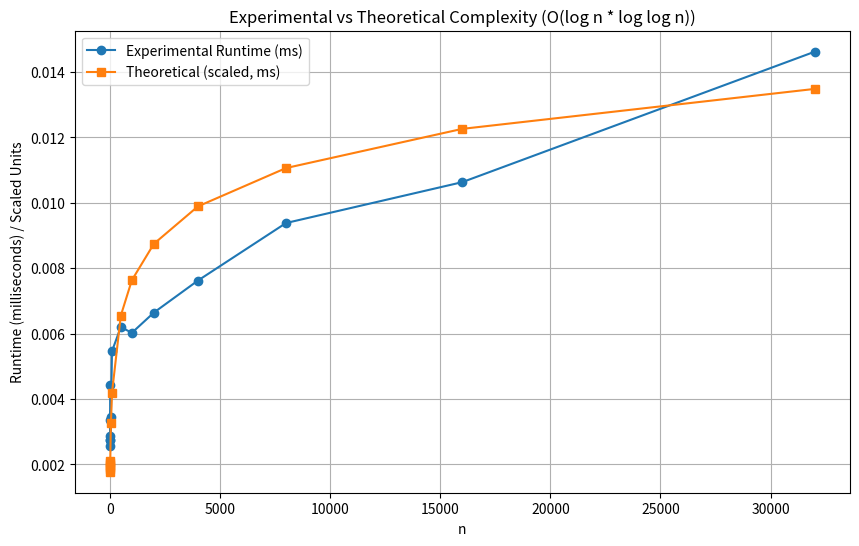

The matplotlib source for this figure:
import time
import math
import matplotlib.pyplot as plt
import numpy as np

# n values #
n_values = [15, 16, 17, 18, 19, 20, 50, 100, 500, 1000, 2000, 4000, 8000, 16000, 32000]
exp_times = []
theo_values = []

# Measuring the experimental runtime with actual code #
for n in n_values:
    a = list(range(n))
    b = list(range(n))
    Sum = 0
    j = 2
    
    start = time.perf_counter()
    while j < n:
        k = j
        while k < n:
            Sum += a[j] * b[k]
            k = k * k
        j = 2 * j
    end = time.perf_counter()
    
    exp_times.append((end - start) * 1e3)  # Convert to milliseconds #
    theo_values.append(math.log2(n) * math.log2(math.log2(n)))  # Theoretical O(log n * log log n) #

# Compute averages and scaling factor #
avg_exp = np.mean(exp_times)
avg_theo = np.mean(theo_values)
scaling_factor = avg_exp / avg_theo
theo_scaled = [val * scaling_factor for val in theo_values]

# Print the averages and scaling #
print("\n=== Summary of Averages and Scaling ===")
print(f"Average Experimental Time (ms): {avg_exp:.6f}")
print(f"Average Theoretical Value     : {avg_theo:.6f}")
print(f"Scaling Factor (avg_exp/avg_theo): {scaling_factor:.6f}")

# Print table #
print("\n=== Detailed Table (Time in ms) ===")
print("n\tExperimental(ms)\tTheoretical\tScaled Theoretical(ms)")
for n, e, t, ts in zip(n_values, exp_times, theo_values, theo_scaled):
    print(f"{n}\t{e:.6f}\t\t{t:.6f}\t\t{ts:.6f}")

# Plot Experimental vs Scaled Theoretical Complexity #
plt.figure(figsize=(10,6))
plt.plot(n_values, exp_times, marker='o', label="Experimental Runtime (ms)")
plt.plot(n_values, theo_scaled, marker='s', label="Theoretical (scaled, ms)")
plt.xlabel("n")
plt.ylabel("Runtime (milliseconds) / Scaled Units")
plt.title("Experimental vs Theoretical Complexity (O(log n * log log n))")
plt.legend()
plt.grid(True)
plt.show()
